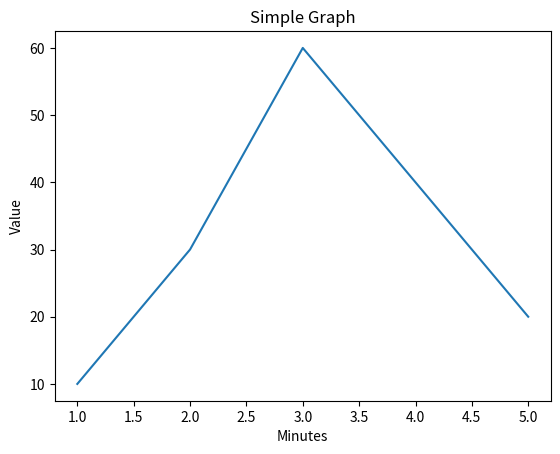

Write Python code to recreate this figure.
import matplotlib.pyplot as plt

# initializing the data
x = [1, 2, 3, 4, 5]
y = [10, 30, 60, 40, 20]

# plotting the data
plt.plot(x, y)

# Adding the title
plt.title("Simple Graph")

# Adding the labels
plt.xlabel("Minutes")
plt.ylabel("Value")

plt.show()
